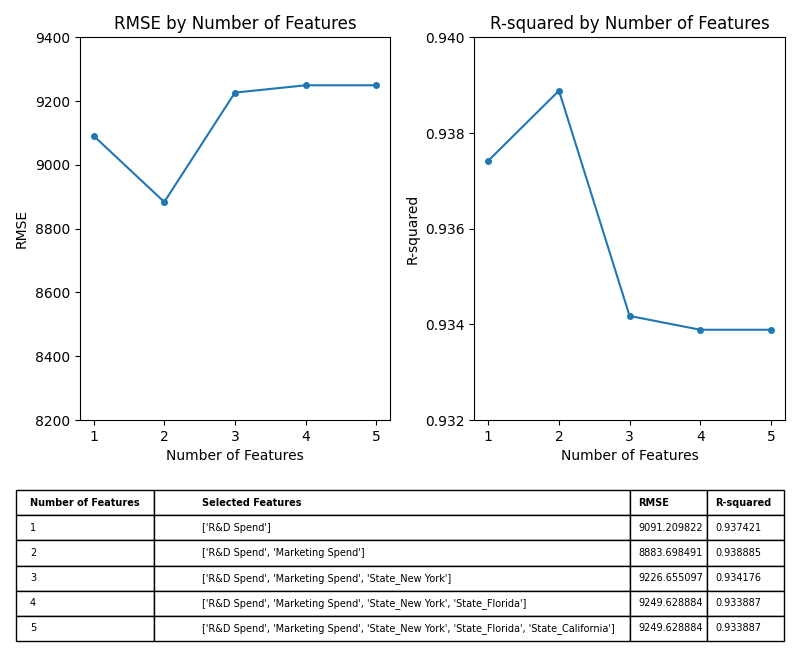

The data file committed next to this chart (first rows):
Number of Features, Selected Features, RMSE, R-squared
1, ['R&D Spend'], 9091, 0.9374
2, ['R&D Spend', 'Marketing Spend'], 8884, 0.9389
3, ['R&D Spend', 'Marketing Spend', 'State_…, 9227, 0.9342
4, ['R&D Spend', 'Marketing Spend', 'State_…, 9250, 0.9339
5, ['R&D Spend', 'Marketing Spend', 'State_…, 9250, 0.9339
